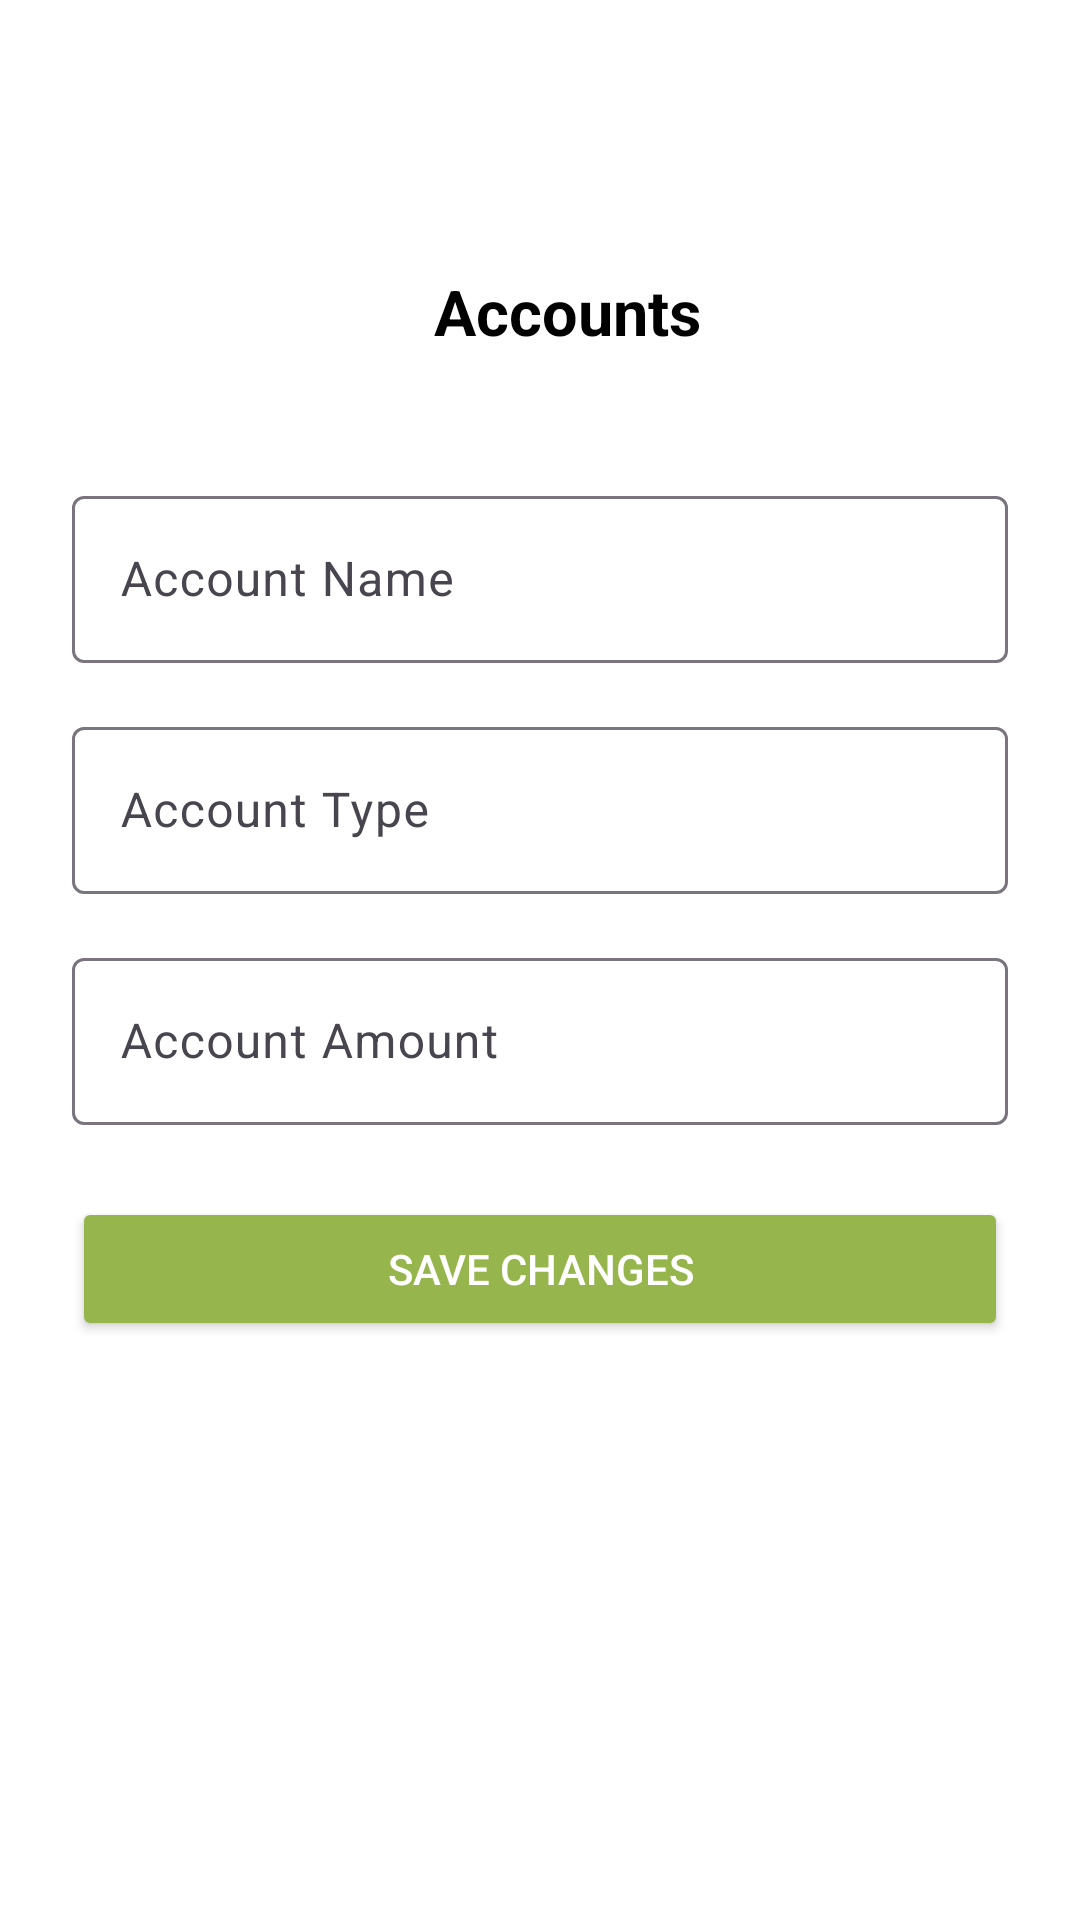

The Android layout XML behind this screen, and the referenced resources:
<!-- AndroidManifest.xml: application theme Theme.ST10298850PROG7313P2LP -->
<!-- res/layout/dialog_edit_account.xml -->
<androidx.constraintlayout.widget.ConstraintLayout xmlns:android="http://schemas.android.com/apk/res/android"
    xmlns:app="http://schemas.android.com/apk/res-auto"
    xmlns:tools="http://schemas.android.com/tools"
    android:layout_width="match_parent"
    android:layout_height="match_parent"
    android:background="@color/white"
    android:padding="24dp">


    <androidx.appcompat.widget.Toolbar
        android:id="@+id/toolbar"
        android:layout_width="0dp"
        android:layout_height="?attr/actionBarSize"
        android:layout_marginTop="48dp"
        android:background="@android:color/white"
        android:elevation="4dp"
        android:textAlignment="textEnd"
        app:layout_constraintEnd_toEndOf="parent"
        app:layout_constraintHorizontal_bias="0.0"
        app:layout_constraintStart_toStartOf="parent"
        app:layout_constraintTop_toTopOf="parent">

        <ImageButton
            android:id="@+id/btnClose"
            android:layout_width="wrap_content"
            android:layout_height="match_parent"
            android:layout_gravity="end|center_vertical"
            android:background="?attr/selectableItemBackgroundBorderless"
            android:src="@drawable/close_ic"
            tools:layout_editor_absoluteX="347dp"
            tools:layout_editor_absoluteY="8dp" />

        <TextView
            android:layout_width="match_parent"
            android:layout_height="wrap_content"
            android:paddingLeft="2dp"
            android:text="Accounts"
            android:textAlignment="center"
            android:textColor="@android:color/black"
            android:textSize="21sp"
            android:textStyle="bold"
            tools:layout_editor_absoluteX="40dp"
            tools:layout_editor_absoluteY="18dp" />
    </androidx.appcompat.widget.Toolbar>

    <com.google.android.material.textfield.TextInputLayout
        android:id="@+id/tilAccountName"
        android:layout_width="match_parent"
        android:layout_height="wrap_content"
        android:layout_marginTop="24dp"
        android:minWidth="250dp"
        app:layout_constraintEnd_toEndOf="parent"
        app:layout_constraintStart_toStartOf="parent"
        app:layout_constraintTop_toBottomOf="@id/toolbar">

        <com.google.android.material.textfield.TextInputEditText
            android:id="@+id/etAccountName"
            android:layout_width="match_parent"
            android:layout_height="wrap_content"
            android:hint="@string/account_name"
            android:minHeight="48dp" />

    </com.google.android.material.textfield.TextInputLayout>

    <com.google.android.material.textfield.TextInputLayout
        android:id="@+id/tilAccountType"
        android:layout_width="match_parent"
        android:layout_height="wrap_content"
        android:layout_marginTop="16dp"
        android:minWidth="250dp"
        app:layout_constraintEnd_toEndOf="parent"
        app:layout_constraintStart_toStartOf="parent"
        app:layout_constraintTop_toBottomOf="@id/tilAccountName">

        <com.google.android.material.textfield.TextInputEditText
            android:id="@+id/etAccountType"
            android:layout_width="match_parent"
            android:layout_height="wrap_content"
            android:hint="@string/account_type"
            android:minHeight="48dp" />

    </com.google.android.material.textfield.TextInputLayout>

    <com.google.android.material.textfield.TextInputLayout
        android:id="@+id/tilAccountAmount"
        android:layout_width="match_parent"
        android:layout_height="wrap_content"
        android:layout_marginTop="16dp"
        android:minWidth="250dp"
        app:layout_constraintEnd_toEndOf="parent"
        app:layout_constraintStart_toStartOf="parent"
        app:layout_constraintTop_toBottomOf="@id/tilAccountType">

        <com.google.android.material.textfield.TextInputEditText
            android:id="@+id/etAccountAmount"
            android:layout_width="match_parent"
            android:layout_height="wrap_content"
            android:hint="@string/account_amount"
            android:inputType="numberDecimal"
            android:minHeight="48dp" />

    </com.google.android.material.textfield.TextInputLayout>

    <Button
        android:id="@+id/btnSaveChanges"
        android:layout_width="match_parent"
        android:layout_height="wrap_content"
        android:layout_marginTop="24dp"
        app:backgroundTint="@color/lightgreen_color"
        app:cornerRadius="20dp"
        android:text="@string/save_changes"
        android:textColor="#FFFFFF"
        app:layout_constraintTop_toBottomOf="@id/tilAccountAmount" />

</androidx.constraintlayout.widget.ConstraintLayout>
<!-- resources referenced by this layout -->
<resources>
  <color name="lightgreen_color">#96B54C</color>
  <color name="white">#FFFFFFFF</color>
  <string name="account_amount">Account Amount</string>
  <string name="account_name">Account Name</string>
  <string name="account_type">Account Type</string>
  <string name="save_changes">Save Changes</string>
  <style name="Theme.ST10298850PROG7313P2LP" parent="Base.Theme.ST10298850PROG7313P2LP" />
  <style name="Base.Theme.ST10298850PROG7313P2LP" parent="Theme.Material3.DayNight.NoActionBar">
      </style>
</resources>
